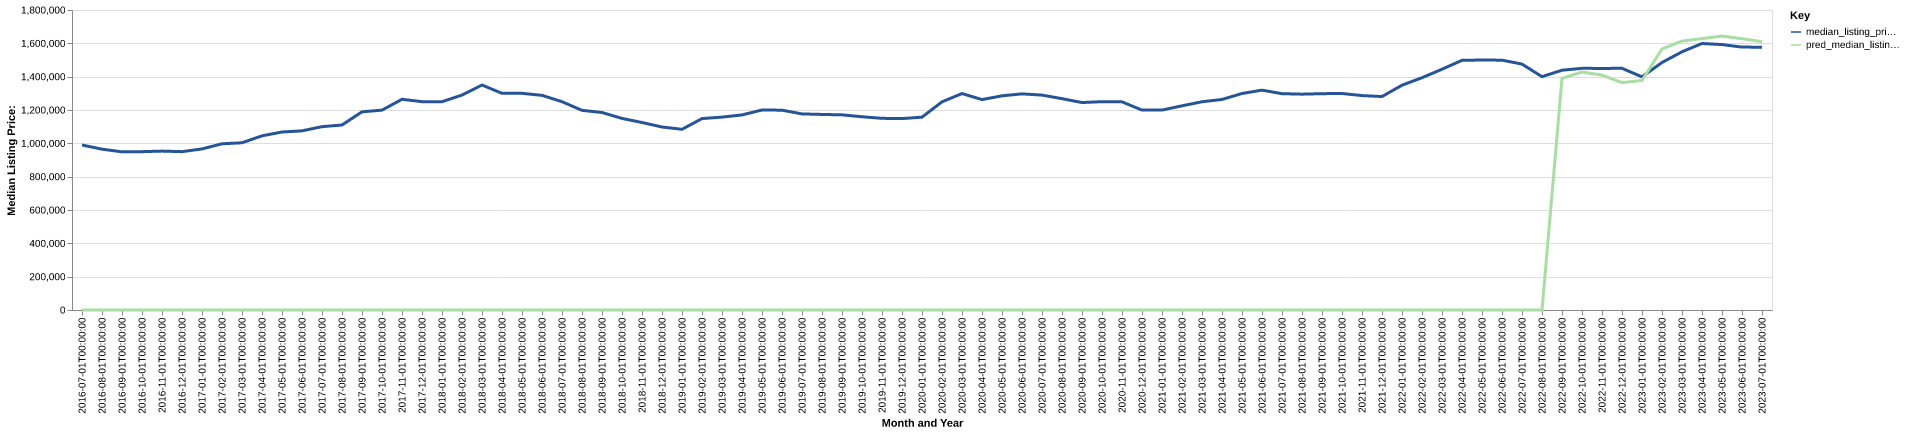

The data file committed next to this chart (first rows):
date, time_idx, median_listing_price, thirty_year_interest_rate_five, month, county_name, active_listing_count, median_days_on_market, pred_median_listing_price, month_year
2016-07-01, 0, 990000, 3.72, 7, santa clara, ca, 1855, 31.0, 0, Jul-2016
2016-08-01, 1, 965000, 3.73, 8, santa clara, ca, 1829, 33.0, 0, Aug-2016
2016-09-01, 2, 949000, 3.66, 9, santa clara, ca, 1765, 32.0, 0, Sep-2016
2016-10-01, 3, 949999, 3.64, 10, santa clara, ca, 1652, 34.0, 0, Oct-2016
2016-11-01, 4, 953433, 3.66, 11, santa clara, ca, 1336, 39.0, 0, Nov-2016
2016-12-01, 5, 950000, 3.48, 12, santa clara, ca, 1058, 48.0, 0, Dec-2016
2017-01-01, 6, 966500, 3.45, 1, santa clara, ca, 721.0, 41.0, 0, Jan-2017
2017-02-01, 7, 997200, 3.5, 2, santa clara, ca, 857.0, 19.0, 0, Feb-2017
2017-03-01, 8, 1003450, 3.52, 3, santa clara, ca, 963.0, 22.0, 0, Mar-2017
2017-04-01, 9, 1045000, 4.03, 4, santa clara, ca, 1126, 20.0, 0, Apr-2017
2017-05-01, 10, 1068000, 4.32, 5, santa clara, ca, 1206, 24.0, 0, May-2017
2017-06-01, 11, 1074950, 4.2, 6, santa clara, ca, 1188, 25.0, 0, Jun-2017
2017-07-01, 12, 1100000, 4.19, 7, santa clara, ca, 1066, 29.0, 0, Jul-2017
2017-08-01, 13, 1110000, 4.3, 8, santa clara, ca, 999.0, 28.0, 0, Aug-2017
2017-09-01, 14, 1189000, 4.1, 9, santa clara, ca, 891.0, 29.0, 0, Sep-2017
2017-10-01, 15, 1199222, 4.05, 10, santa clara, ca, 819.0, 29.0, 0, Oct-2017
2017-11-01, 16, 1264292, 3.94, 11, santa clara, ca, 690.0, 31.0, 0, Nov-2017
2017-12-01, 17, 1250000, 4.03, 12, santa clara, ca, 479.0, 36.0, 0, Dec-2017
2018-01-01, 18, 1249625, 3.93, 1, santa clara, ca, 482.0, 23.0, 0, Jan-2018
2018-02-01, 19, 1289472, 3.83, 2, santa clara, ca, 589.0, 15.0, 0, Feb-2018
2018-03-01, 20, 1350000, 3.94, 3, santa clara, ca, 712.0, 15.0, 0, Mar-2018
2018-04-01, 21, 1299999, 3.95, 4, santa clara, ca, 916.0, 17.0, 0, Apr-2018
2018-05-01, 22, 1299975, 3.99, 5, santa clara, ca, 1121, 17.0, 0, May-2018
2018-06-01, 23, 1288000, 4.15, 6, santa clara, ca, 1356, 22.0, 0, Jun-2018
2018-07-01, 24, 1249750, 4.4, 7, santa clara, ca, 1611, 25.0, 0, Jul-2018
2018-08-01, 25, 1198000, 4.46, 8, santa clara, ca, 1697, 28.0, 0, Aug-2018
2018-09-01, 26, 1185000, 4.58, 9, santa clara, ca, 1936, 29.0, 0, Sep-2018
2018-10-01, 27, 1149500, 4.66, 10, santa clara, ca, 2020, 30.0, 0, Oct-2018
2018-11-01, 28, 1125007, 4.62, 11, santa clara, ca, 1920, 37.0, 0, Nov-2018
2018-12-01, 29, 1098000, 4.54, 12, santa clara, ca, 1342, 50.0, 0, Dec-2018
2019-01-01, 30, 1084200, 4.6, 1, santa clara, ca, 1149, 52.0, 0, Jan-2019
2019-02-01, 31, 1148500, 4.72, 2, santa clara, ca, 1328, 24.0, 0, Feb-2019
2019-03-01, 32, 1157429, 4.9, 3, santa clara, ca, 1519, 26.0, 0, Mar-2019
2019-04-01, 33, 1170373, 4.94, 4, santa clara, ca, 1687, 26.0, 0, Apr-2019
2019-05-01, 34, 1199999, 4.75, 5, santa clara, ca, 2033, 25.0, 0, May-2019
2019-06-01, 35, 1198944, 4.51, 6, santa clara, ca, 2219, 32.0, 0, Jun-2019
2019-07-01, 36, 1176500, 4.41, 7, santa clara, ca, 2165, 37.0, 0, Jul-2019
2019-08-01, 37, 1173364, 4.41, 8, santa clara, ca, 2064, 39.0, 0, Aug-2019
2019-09-01, 38, 1170909, 4.2, 9, santa clara, ca, 1984, 41.0, 0, Sep-2019
2019-10-01, 39, 1159500, 4.14, 10, santa clara, ca, 1903, 44.0, 0, Oct-2019
2019-11-01, 40, 1150000, 3.84, 11, santa clara, ca, 1493, 55.0, 0, Nov-2019
2019-12-01, 41, 1148500, 3.81, 12, santa clara, ca, 886.0, 74.0, 0, Dec-2019
2020-01-01, 42, 1157000, 3.75, 1, santa clara, ca, 732.0, 52.0, 0, Jan-2020
2020-02-01, 43, 1249000, 3.73, 2, santa clara, ca, 852.0, 22.0, 0, Feb-2020
2020-03-01, 44, 1298722, 3.78, 3, santa clara, ca, 1032, 21.0, 0, Mar-2020
2020-04-01, 45, 1262500, 3.75, 4, santa clara, ca, 1223, 34.0, 0, Apr-2020
2020-05-01, 46, 1285000, 3.74, 5, santa clara, ca, 1510, 34.0, 0, May-2020
2020-06-01, 47, 1296820, 3.72, 6, santa clara, ca, 1557, 33.0, 0, Jun-2020
2020-07-01, 48, 1289381, 3.49, 7, santa clara, ca, 1599, 32.0, 0, Jul-2020
2020-08-01, 49, 1268000, 3.65, 8, santa clara, ca, 1606, 33.0, 0, Aug-2020
2020-09-01, 50, 1244722, 3.33, 9, santa clara, ca, 1606, 36.0, 0, Sep-2020
2020-10-01, 51, 1249975, 3.28, 10, santa clara, ca, 1627, 35.0, 0, Oct-2020
2020-11-01, 52, 1248944, 3.21, 11, santa clara, ca, 1506, 41.0, 0, Nov-2020
2020-12-01, 53, 1199450, 3.07, 12, santa clara, ca, 1110, 51.0, 0, Dec-2020
2021-01-01, 54, 1199650, 2.99, 1, santa clara, ca, 939.0, 41.0, 0, Jan-2021
2021-02-01, 55, 1225000, 2.93, 2, santa clara, ca, 1011, 25.0, 0, Feb-2021
2021-03-01, 56, 1249488, 2.88, 3, santa clara, ca, 1136, 25.0, 0, Mar-2021
2021-04-01, 57, 1263250, 2.84, 4, santa clara, ca, 1207, 29.0, 0, Apr-2021
2021-05-01, 58, 1299000, 2.71, 5, santa clara, ca, 1202, 25.0, 0, May-2021
2021-06-01, 59, 1319000, 2.79, 6, santa clara, ca, 1266, 24.0, 0, Jun-2021
... 25 more rows
